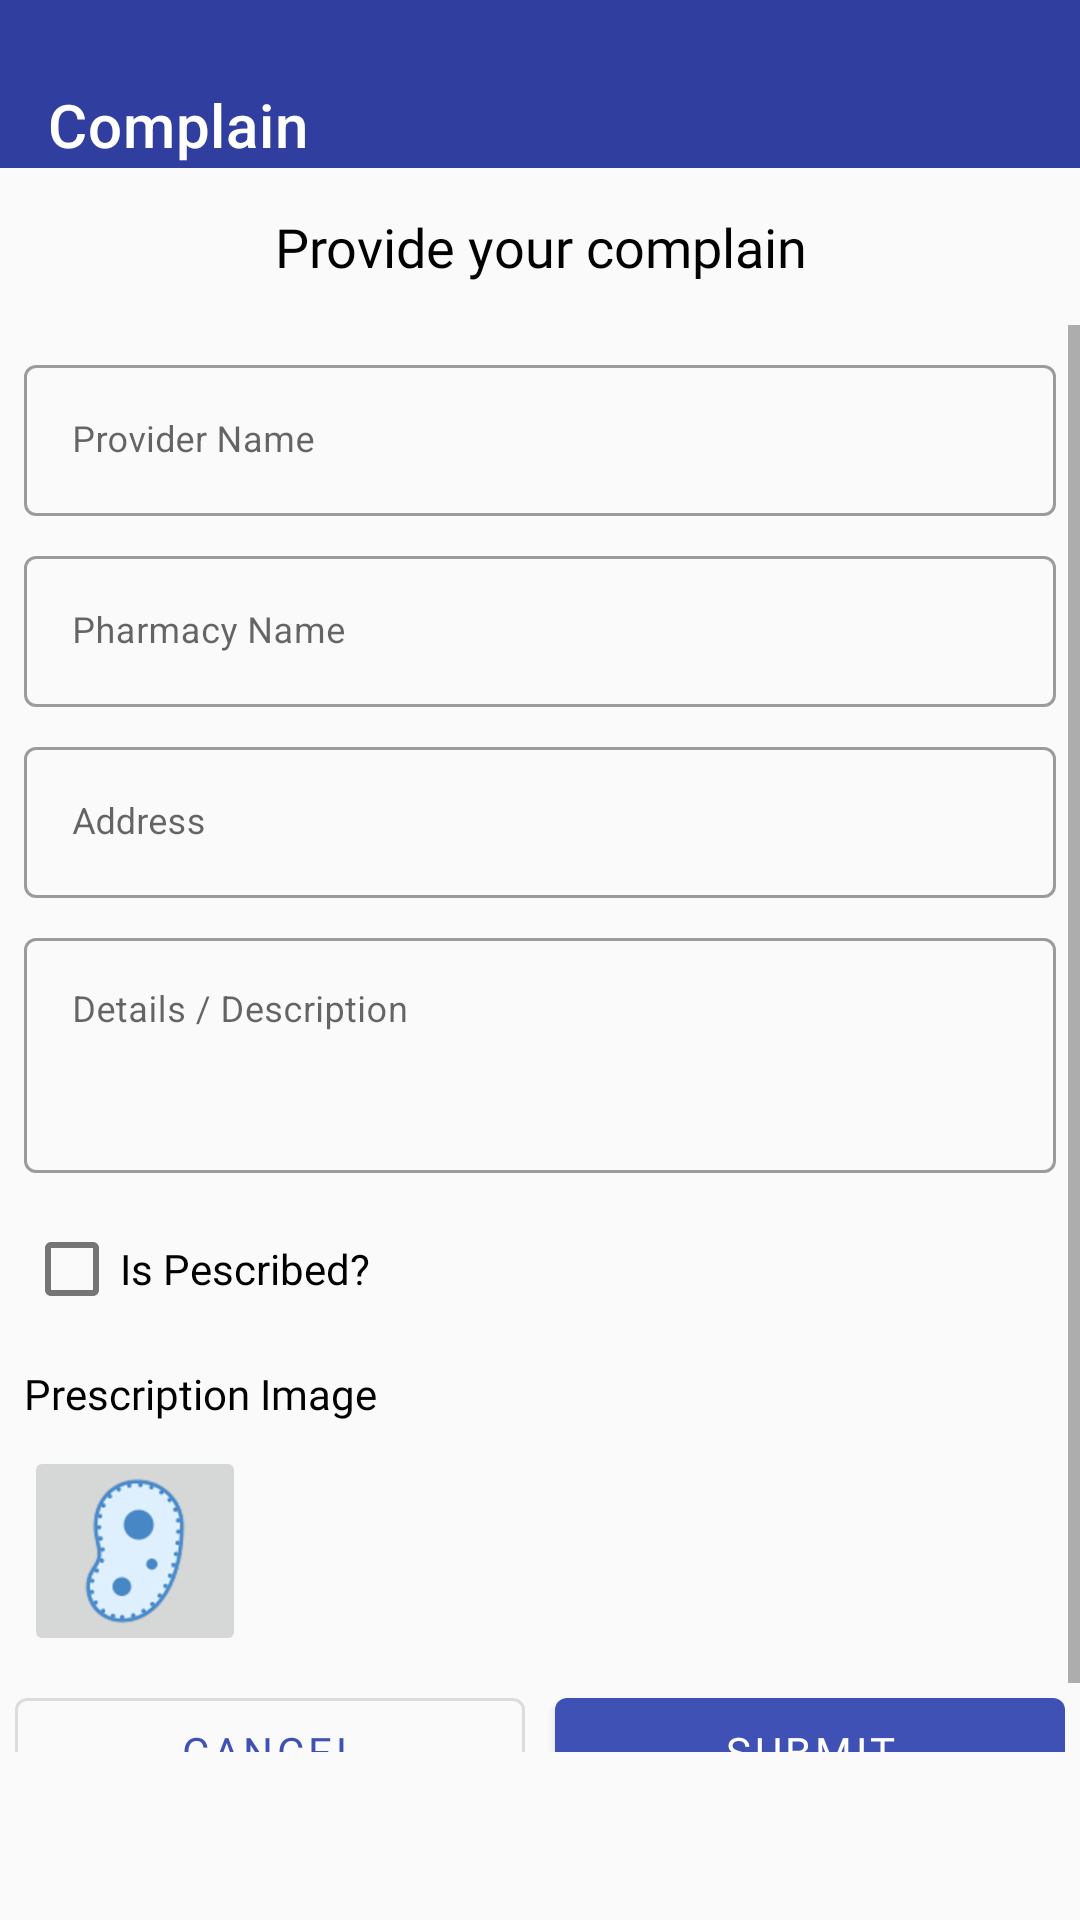

The Android layout XML behind this screen, and the referenced resources:
<!-- AndroidManifest.xml: application theme AppTheme -->
<!-- res/layout/activity_complain.xml -->
<?xml version="1.0" encoding="utf-8"?>
<RelativeLayout xmlns:android="http://schemas.android.com/apk/res/android"
    xmlns:app="http://schemas.android.com/apk/res-auto"
    xmlns:tools="http://schemas.android.com/tools"
    android:layout_width="match_parent"
    android:layout_height="match_parent"
    android:orientation="vertical"
    tools:context=".ComplainActivity">

    <LinearLayout
        android:layout_width="match_parent"
        android:layout_height="match_parent"
        android:orientation="vertical"
        android:paddingBottom="?attr/actionBarSize">

        <com.google.android.material.appbar.MaterialToolbar
            android:id="@+id/toolbar"
            android:layout_width="match_parent"
            android:layout_height="wrap_content"
            android:background="@color/colorPrimaryDark"
            android:paddingTop="@dimen/status_bar_height"
            android:theme="@style/AppTheme.ToolbarDark"
            app:popupTheme="@style/ThemeOverlay.AppCompat.Light"
            app:title="Complain"
            app:titleTextColor="@color/white" />

        <TextView
            android:layout_width="match_parent"
            android:layout_height="wrap_content"
            android:layout_margin="4dp"
            android:fontFamily="@font/opensans_regular"
            android:gravity="center"
            android:padding="10dp"
            android:text="Provide your complain"
            android:textColor="@color/md_black_1000"
            android:textSize="18sp" />

        <ScrollView
            android:layout_width="match_parent"
            android:layout_height="wrap_content">

            <LinearLayout
                android:layout_width="match_parent"
                android:layout_height="wrap_content"
                android:orientation="vertical">

                <com.google.android.material.textfield.TextInputLayout
                    style="@style/Widget.MaterialComponents.TextInputLayout.OutlinedBox"
                    android:layout_width="match_parent"
                    android:layout_height="wrap_content"
                    android:layout_margin="8dp"
                    android:hint="Provider Name"
                    app:hintEnabled="true">

                    <com.google.android.material.textfield.TextInputEditText
                        android:id="@+id/providerName"
                        android:layout_width="match_parent"
                        android:layout_height="wrap_content"
                        android:inputType="text"
                        android:textSize="12sp" />

                </com.google.android.material.textfield.TextInputLayout>

                <com.google.android.material.textfield.TextInputLayout
                    style="@style/Widget.MaterialComponents.TextInputLayout.OutlinedBox"
                    android:layout_width="match_parent"
                    android:layout_height="wrap_content"
                    android:layout_marginStart="8dp"
                    android:layout_marginEnd="8dp"
                    android:layout_marginBottom="8dp"
                    android:hint="Pharmacy Name"
                    app:hintEnabled="true">

                    <com.google.android.material.textfield.TextInputEditText
                        android:id="@+id/farmacyName"
                        android:layout_width="match_parent"
                        android:layout_height="wrap_content"
                        android:inputType="text"
                        android:textSize="12sp" />

                </com.google.android.material.textfield.TextInputLayout>

                <com.google.android.material.textfield.TextInputLayout
                    style="@style/Widget.MaterialComponents.TextInputLayout.OutlinedBox"
                    android:layout_width="match_parent"
                    android:layout_height="wrap_content"
                    android:layout_marginStart="8dp"
                    android:layout_marginEnd="8dp"
                    android:layout_marginBottom="8dp"
                    android:hint="Address"
                    app:hintEnabled="true">

                    <com.google.android.material.textfield.TextInputEditText
                        android:id="@+id/address"
                        android:layout_width="match_parent"
                        android:layout_height="wrap_content"
                        android:inputType="text"
                        android:textSize="12sp" />

                </com.google.android.material.textfield.TextInputLayout>

                <com.google.android.material.textfield.TextInputLayout
                    style="@style/Widget.MaterialComponents.TextInputLayout.OutlinedBox"
                    android:layout_width="match_parent"
                    android:layout_height="wrap_content"
                    android:layout_marginStart="8dp"
                    android:layout_marginEnd="8dp"
                    android:layout_marginBottom="8dp"
                    android:hint="Details / Description"
                    app:hintEnabled="true">

                    <com.google.android.material.textfield.TextInputEditText
                        android:id="@+id/details"
                        android:layout_width="match_parent"
                        android:layout_height="wrap_content"
                        android:gravity="top|left"
                        android:inputType="textMultiLine"
                        android:lines="3"
                        android:textSize="12sp" />

                </com.google.android.material.textfield.TextInputLayout>

                <com.google.android.material.checkbox.MaterialCheckBox
                    android:id="@+id/isPrescribed"
                    style="@style/Widget.MaterialComponents.CompoundButton.CheckBox"
                    android:layout_width="match_parent"
                    android:layout_height="wrap_content"
                    android:layout_marginStart="8dp"
                    android:layout_marginEnd="8dp"
                    android:layout_marginBottom="8dp"
                    android:text="Is Pescribed?" />

                <LinearLayout
                    android:layout_width="match_parent"
                    android:layout_height="wrap_content"
                    android:orientation="vertical">

                    <TextView
                        android:layout_width="match_parent"
                        android:layout_height="wrap_content"
                        android:layout_marginStart="8dp"
                        android:layout_marginEnd="8dp"
                        android:layout_marginBottom="8dp"
                        android:fontFamily="@font/opensans_regular"
                        android:text="Prescription Image"
                        android:textColor="#000000" />

                    <ImageButton
                        android:id="@+id/upload"
                        android:layout_width="wrap_content"
                        android:layout_height="wrap_content"
                        android:layout_marginStart="8dp"
                        android:layout_marginEnd="8dp"
                        android:layout_marginBottom="8dp"
                        android:onClick="selectImage"
                        android:src="@drawable/ic_bacteria2" />

                </LinearLayout>

                <LinearLayout
                    android:layout_width="match_parent"
                    android:layout_height="wrap_content"
                    android:layout_alignParentBottom="true"
                    android:gravity="center"
                    android:paddingLeft="5dp"
                    android:paddingEnd="5dp"
                    android:paddingRight="5dp">

                    <com.google.android.material.button.MaterialButton
                        style="@style/Widget.MaterialComponents.Button.OutlinedButton"
                        android:layout_width="match_parent"
                        android:layout_height="wrap_content"
                        android:layout_marginEnd="5dp"
                        android:layout_marginRight="5dp"
                        android:layout_weight=".1"
                        android:fontFamily="@font/opensans_bold"
                        android:padding="4dp"
                        android:text="Cancel"
                        android:textSize="14sp" />

                    <com.google.android.material.button.MaterialButton
                        android:id="@+id/submit"
                        style="@style/Widget.MaterialComponents.Button"
                        android:layout_width="match_parent"
                        android:layout_height="wrap_content"
                        android:layout_marginStart="5dp"
                        android:layout_marginLeft="5dp"
                        android:layout_weight=".1"
                        android:fontFamily="@font/opensans_bold"
                        android:padding="4dp"
                        android:text="Submit"
                        android:textSize="14sp" />
                </LinearLayout>

            </LinearLayout>
        </ScrollView>
    </LinearLayout>

</RelativeLayout>
<!-- resources referenced by this layout -->
<resources>
  <color name="colorPrimaryDark">#303F9F</color>
  <color name="md_black_1000">#000000</color>
  <color name="white">#fff</color>
  <dimen name="status_bar_height">24dp</dimen>
  <!-- drawable ic_bacteria2: png bitmap (drawable-hdpi, 4811 bytes) -->
  <style name="AppTheme.ToolbarDark" parent="ThemeOverlay.AppCompat.Dark">
          <item name="android:background">@color/colorPrimaryDark</item>
      </style>
  <style name="AppTheme" parent="Theme.MaterialComponents.Light.NoActionBar">
          
          <item name="colorPrimary">@color/colorPrimary</item>
          <item name="android:windowBackground">@color/md_grey_50</item>
          <item name="colorPrimaryDark">@color/colorPrimaryDark</item>
          <item name="colorAccent">@color/colorAccent</item>
          <item name="popupTheme">@style/ThemeOverlay.AppCompat.Dark</item>
      </style>
  <color name="colorPrimary">#3F51B5</color>
  <color name="md_grey_50">#FAFAFA</color>
  <color name="colorAccent">#009688</color>
</resources>
